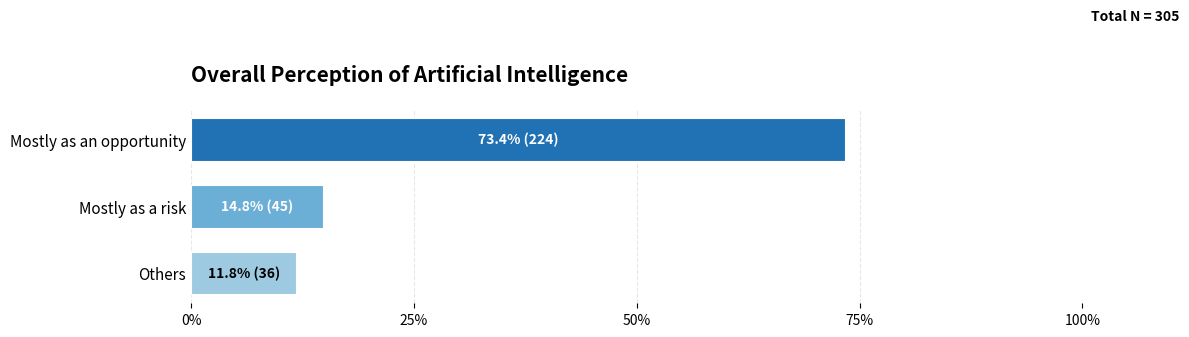

Generate this figure with matplotlib:
import matplotlib.pyplot as plt
import numpy as np
from matplotlib.patches import Patch
from textwrap import fill

# --------------------------------------------------
# Data
# --------------------------------------------------

labels = [
    "Mostly as an opportunity",
    "Mostly as a risk",
    "Others"
]

labels = [fill(x, 35) for x in labels]

# Percentages
percent = np.array([73.4, 14.8, 11.8])

# Counts
counts = np.array([224, 45, 36])

# Total
total = 305


# --------------------------------------------------
# Appearance
# --------------------------------------------------

colors = [
    "#2171B5",
    "#6BAED6",
    "#9ECAE1",
]


fig, ax = plt.subplots(figsize=(12,4))

spacing = 0.28
height = 0.18

y = np.arange(len(labels))*spacing


# --------------------------------------------------
# Bars
# --------------------------------------------------

for i, value in enumerate(percent):

    ax.barh(
        y[i],
        value,
        height=height,
        color=colors[i],
        edgecolor="white",
        linewidth=0.8
    )

    ax.text(
        value/2,
        y[i],
        f"{value:.1f}% ({counts[i]})",
        ha="center",
        va="center",
        fontsize=10,
        fontweight="bold",
        color="white" if i < 2 else "black"
    )


# --------------------------------------------------
# Axes
# --------------------------------------------------

ax.set_xlim(0,100)

ax.set_xticks([0,25,50,75,100])
ax.set_xticklabels(
    ["0%","25%","50%","75%","100%"]
)

ax.set_yticks(y)
ax.set_yticklabels(labels, fontsize=11)

ax.invert_yaxis()


ax.grid(
    axis="x",
    linestyle="--",
    alpha=0.3
)

ax.set_axisbelow(True)


for spine in ax.spines.values():
    spine.set_visible(False)

ax.tick_params(
    axis="y",
    length=0
)


# --------------------------------------------------
# Title
# --------------------------------------------------

ax.set_title(
    "Overall Perception of Artificial Intelligence",
    fontsize=15,
    fontweight="bold",
    loc="left",
    pad=20
)


# --------------------------------------------------
# Total annotation
# --------------------------------------------------

ax.text(
    101,
    -0.5,
    f"Total N = {total}",
    fontsize=10,
    fontweight="bold"
)


plt.tight_layout()


# --------------------------------------------------
# Save
# --------------------------------------------------

plt.savefig(
    "Overall_AI_Perception.png",
    dpi=600,
    bbox_inches="tight"
)

plt.savefig(
    "Overall_AI_Perception.pdf",
    bbox_inches="tight"
)


plt.show()
